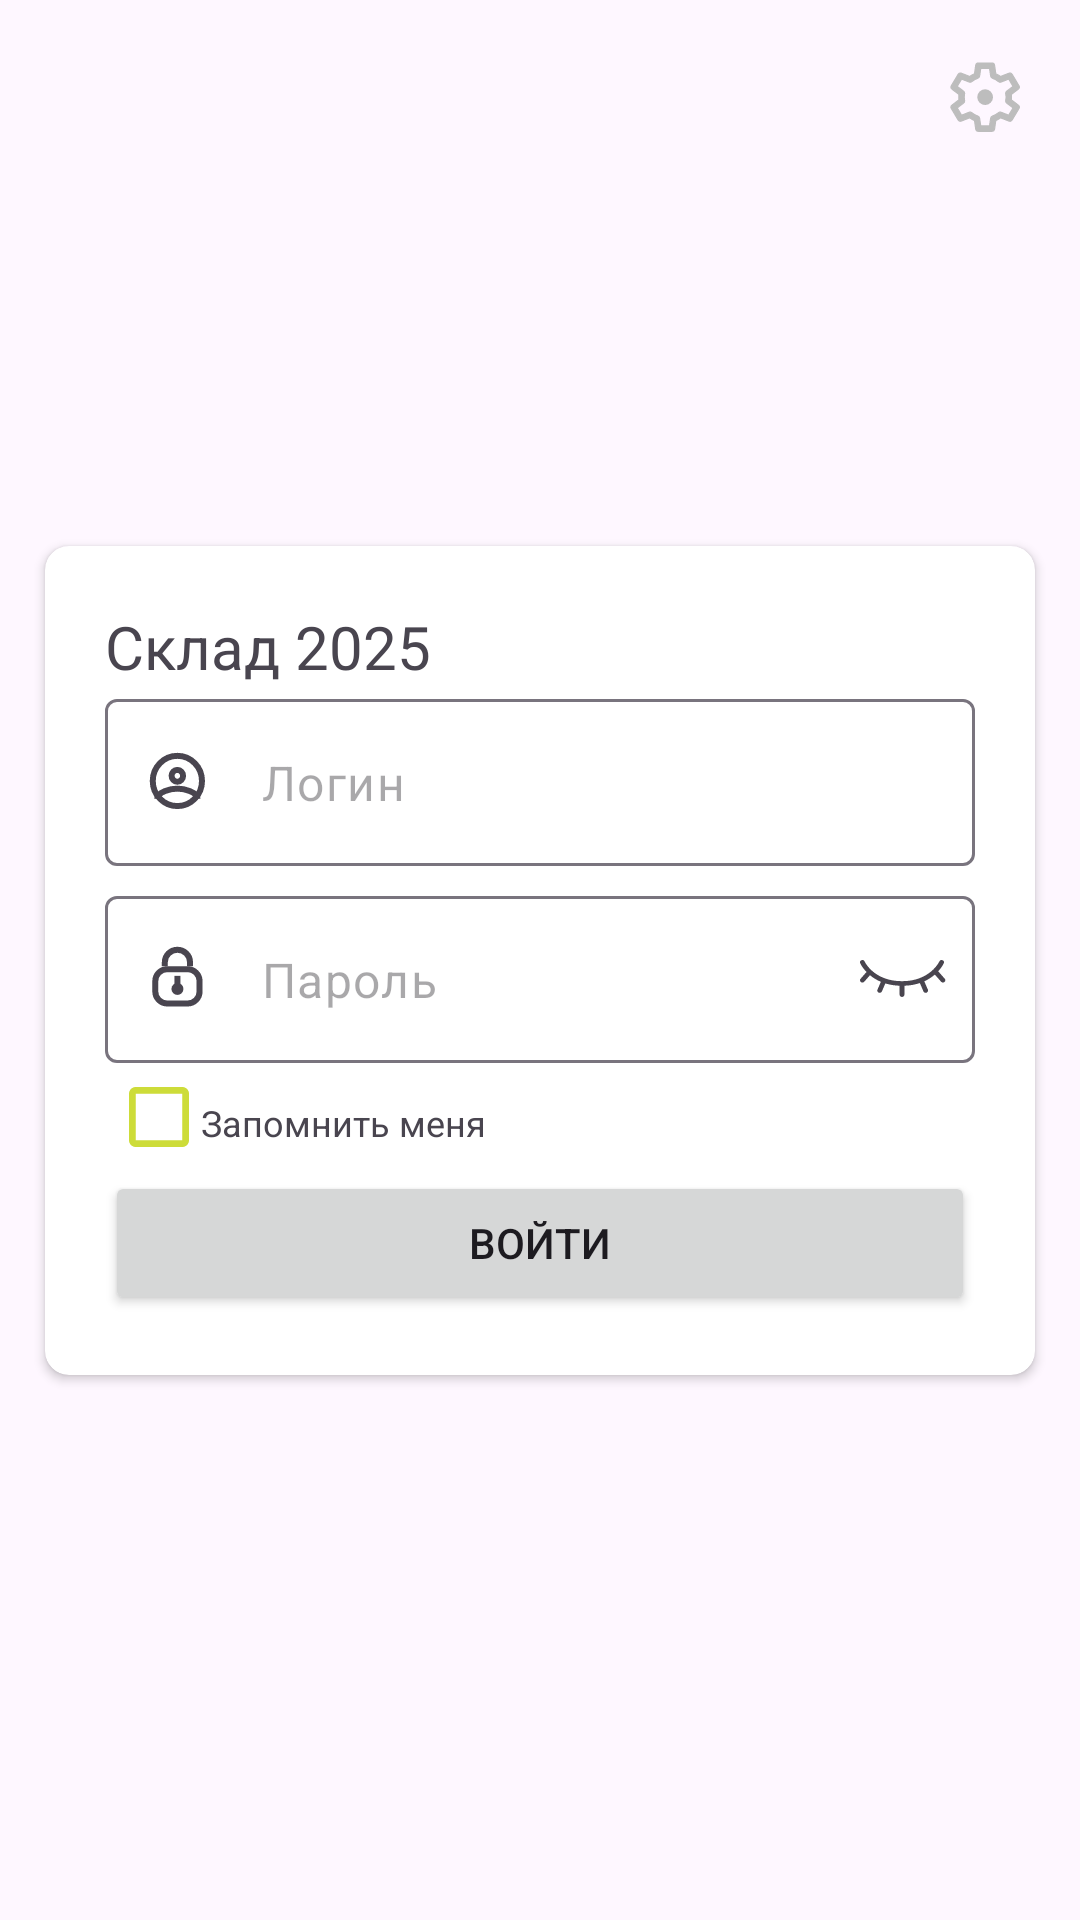

This screen was rendered from an Android layout file. Write that file and the resources it references.
<!-- AndroidManifest.xml: application theme Theme.Slad2025 -->
<!-- res/layout/fragment_auth.xml -->
<?xml version="1.0" encoding="utf-8"?>
<androidx.constraintlayout.widget.ConstraintLayout xmlns:android="http://schemas.android.com/apk/res/android"
    xmlns:app="http://schemas.android.com/apk/res-auto"
    android:layout_width="match_parent"
    android:layout_height="match_parent">

    <ImageView
        android:id="@+id/actionSettings"
        android:layout_width="wrap_content"
        android:layout_height="wrap_content"
        android:contentDescription="@string/title_setting"
        android:padding="20dp"
        android:src="@drawable/ic_settings"
        app:layout_constraintEnd_toEndOf="parent"
        app:layout_constraintTop_toTopOf="parent"
        app:tint="@color/divider" />

    <androidx.cardview.widget.CardView
        android:layout_width="330dp"
        android:layout_height="wrap_content"
        app:cardCornerRadius="8dp"
        app:layout_constraintBottom_toBottomOf="parent"
        app:layout_constraintEnd_toEndOf="parent"
        app:layout_constraintStart_toStartOf="parent"
        app:layout_constraintTop_toTopOf="parent">

        <LinearLayout
            android:layout_width="match_parent"
            android:layout_height="wrap_content"
            android:orientation="vertical"
            android:padding="20dp">

            <TextView
                android:layout_width="wrap_content"
                android:layout_height="wrap_content"
                android:text="@string/app_name"
                android:textSize="20sp" />

            <com.google.android.material.textfield.TextInputLayout
                android:layout_width="match_parent"
                android:layout_height="wrap_content"
                android:layout_marginTop="4dp"
                app:hintEnabled="false"
                app:startIconDrawable="@drawable/ic_username">

                <com.google.android.material.textfield.TextInputEditText
                    android:id="@+id/txt_login"
                    android:layout_width="match_parent"
                    android:layout_height="wrap_content"
                    android:hint="@string/login"
                    android:imeOptions="actionNext"
                    android:inputType="text" />

            </com.google.android.material.textfield.TextInputLayout>

            <com.google.android.material.textfield.TextInputLayout
                android:id="@+id/passwordErrorIcon"
                android:layout_width="match_parent"
                android:layout_height="wrap_content"
                android:layout_marginTop="10dp"
                app:endIconMode="password_toggle"
                app:hintEnabled="false"
                app:passwordToggleDrawable="@drawable/selector_password_toggle"
                app:startIconDrawable="@drawable/ic_password">

                <com.google.android.material.textfield.TextInputEditText
                    android:id="@+id/txt_password"
                    android:layout_width="match_parent"
                    android:layout_height="wrap_content"
                    android:hint="@string/password"
                    android:inputType="textPassword" />

            </com.google.android.material.textfield.TextInputLayout>

            <androidx.constraintlayout.widget.ConstraintLayout
                android:layout_width="match_parent"
                android:layout_height="wrap_content"
                android:layout_marginTop="8dp">

                <CheckBox
                    android:id="@+id/rememberMe"
                    android:layout_width="20dp"
                    android:layout_height="20dp"
                    android:layout_marginStart="8dp"
                    android:background="@drawable/checkbox_auto_login"
                    android:button="@null"
                    app:layout_constraintStart_toStartOf="parent"
                    app:layout_constraintTop_toTopOf="parent" />

                <TextView
                    android:layout_width="wrap_content"
                    android:layout_height="wrap_content"
                    android:layout_marginStart="4dp"
                    android:text="@string/rememberMe"
                    android:textSize="12sp"
                    app:layout_constraintBottom_toBottomOf="@+id/rememberMe"
                    app:layout_constraintStart_toEndOf="@+id/rememberMe" />
            </androidx.constraintlayout.widget.ConstraintLayout>


            <Button
                android:id="@+id/actionLogin"
                android:layout_width="match_parent"
                android:layout_height="wrap_content"
                android:layout_marginTop="8dp"
                android:text="@string/action_login" />

        </LinearLayout>

    </androidx.cardview.widget.CardView>

    <TextView
        android:id="@+id/versionApp"
        android:layout_width="wrap_content"
        android:layout_height="wrap_content"
        android:layout_marginBottom="10dp"
        app:layout_constraintBottom_toBottomOf="parent"
        app:layout_constraintEnd_toEndOf="parent"
        app:layout_constraintStart_toStartOf="parent" />
</androidx.constraintlayout.widget.ConstraintLayout>
<!-- resources referenced by this layout -->
<resources>
  <color name="divider">#BDBDBD</color>
  <!-- drawable checkbox_auto_login (drawable) -->
  <?xml version="1.0" encoding="utf-8"?>
  <selector xmlns:android="http://schemas.android.com/apk/res/android">
      <item android:drawable="@drawable/ic_unchecked_checkbox_login" android:state_checked="false" />
      <item android:drawable="@drawable/ic_checked_checkbox_login" android:state_checked="true" />
  </selector>
  <!-- drawable selector_password_toggle (drawable) -->
  <?xml version="1.0" encoding="utf-8"?>
  <selector xmlns:android="http://schemas.android.com/apk/res/android">
      <item android:drawable="@drawable/ic_password_toggle_selected" android:state_checked="true" />
      <item android:drawable="@drawable/ic_password_toggle_unselected" android:state_checked="false" />
  </selector>
  <string name="action_login">Войти</string>
  <string name="app_name">Склад 2025</string>
  <string name="login">Логин</string>
  <string name="password">Пароль</string>
  <string name="rememberMe">Запомнить меня</string>
  <string name="title_setting">Настройки</string>
  <style name="Theme.Slad2025" parent="Base.Theme.Slad2025">
  
      </style>
  <!-- drawable ic_unchecked_checkbox_login (drawable) -->
  <vector xmlns:android="http://schemas.android.com/apk/res/android"
      android:width="18dp"
      android:height="18dp"
      android:viewportWidth="18"
      android:viewportHeight="18">
    <group>
      <clip-path
          android:pathData="M16,2V16H2V2H16ZM16,0H2C0.9,0 0,0.9 0,2V16C0,17.1 0.9,18 2,18H16C17.1,18 18,17.1 18,16V2C18,0.9 17.1,0 16,0Z"/>
      <path
          android:pathData="M21,-3H-3V21H21V-3Z"
          android:fillColor="@color/primary"/>
    </group>
  </vector>
  <!-- drawable ic_checked_checkbox_login (drawable) -->
  <vector xmlns:android="http://schemas.android.com/apk/res/android"
      android:width="18dp"
      android:height="18dp"
      android:viewportWidth="18"
      android:viewportHeight="18">
    <group>
      <clip-path
          android:pathData="M5,4h9v9h-9z"/>
      <path
          android:pathData="M5.9,8.028L8.464,10.75L13.55,5.35"
          android:strokeWidth="3"
          android:fillColor="#00000000"
          android:strokeColor="#E9946D"/>
    </group>
    <group>
      <clip-path
          android:pathData="M16,2V16H2V2H16ZM16,0H2C0.9,0 0,0.9 0,2V16C0,17.1 0.9,18 2,18H16C17.1,18 18,17.1 18,16V2C18,0.9 17.1,0 16,0Z"/>
      <path
          android:pathData="M21,-3H-3V21H21V-3Z"
          android:fillColor="@color/primary"/>
    </group>
  </vector>
  <style name="Base.Theme.Slad2025" parent="Theme.Material3.DayNight.NoActionBar">
          
          
          <item name="colorPrimary">@color/primary</item>
          <item name="colorPrimaryDark">@color/dark_primary</item>
          <item name="colorPrimaryVariant">@color/light_primary</item>
          <item name="colorAccent">@color/accent</item>
          <item name="background">@color/white</item>
          <item name="colorSurface">@color/primary</item>
          <item name="colorOnPrimary">@color/primary_txt</item>
          <item name="colorOnSecondary">@color/secondary_txt</item>
          <item name="colorOnBackground">@color/black</item>
          <item name="colorOnSurface">@color/black</item>
          <item name="colorOnError">@color/black</item>
          <item name="colorControlHighlight">@color/secondary_txt</item>
      </style>
  <color name="primary">#CDDC39</color>
  <color name="dark_primary">#AFB42B</color>
  <color name="light_primary">#F0F4C3</color>
  <color name="accent">#CDDC39</color>
  <color name="white">#FFFFFFFF</color>
  <color name="primary_txt">#212121</color>
  <color name="secondary_txt">#757575</color>
  <color name="black">#FF000000</color>
</resources>
